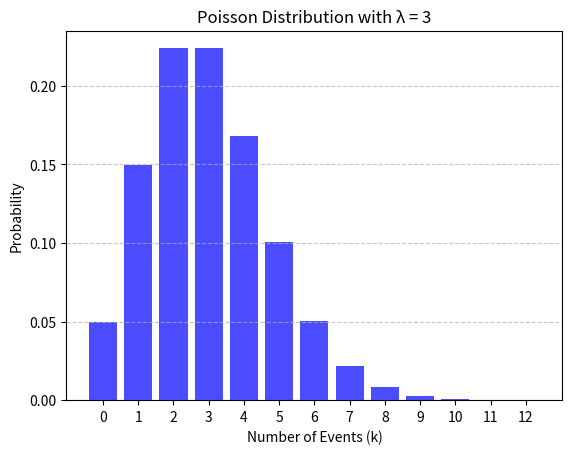

Source code (Python):
# -*- coding: utf-8 -*-
"""
Created on Tue Mar 19 17:35:41 2024

[redacted]
"""
import numpy as np
import matplotlib.pyplot as plt
from scipy.stats import poisson

# Define the parameter lambda
lmbda = 3

# Generate values for k (number of events)
k_values = np.arange(0, 13)  # Let's plot up to 16 events

# Calculate the corresponding probabilities using the Poisson PMF formula
poisson_probs = poisson.pmf(k_values, lmbda)

# Plot the Poisson distribution
plt.bar(k_values, poisson_probs, color='blue', alpha=0.7)
plt.title(f'Poisson Distribution with λ = {lmbda}')
plt.xlabel('Number of Events (k)')
plt.ylabel('Probability')
plt.xticks(k_values)
plt.grid(axis='y', linestyle='--', alpha=0.7)
plt.show()